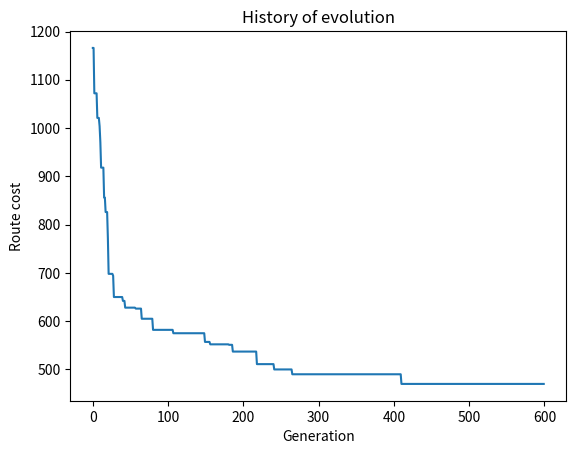

Reproduce this figure in Python.
import matplotlib.pyplot as plt
import random

# Generation of the initial population.
def generate_population(population_size, cities): #1 population size, number of chromosomes in the population 2 list of cities (indexes) to visit
  population = []  # generated chromosomes are stored here, route to visit
  for i in range(population_size):
      chromosome = cities.copy() 
      random.shuffle(chromosome) #a copy of the list of cities (indexes) is created which is then mixed, one chromosome
      population.append(chromosome)
  return population

# Fitness calculation (route length). 
def fitness(chromosome, distances): #chromosome=route, distances distance matrix
  total_distance = 0
  for i in range(len(chromosome)-1): #find the distance between cities (pair) except the first and last
    city1 = chromosome[i]
    city2 = chromosome[i+1]
    total_distance += distances[city1][city2]
  total_distance += distances[chromosome[-1]][chromosome[0]] #distance from last to first, closing the loop
  return total_distance

# Performing a crossover operation.
def crossover(parent1, parent2):
  child = parent1.copy() # a child is created
  start_index = random.randint(0, len(parent1)-1)
  end_index = random.randint(start_index, len(parent1)) #take the area over which genes will be exchanged
  for i in range(start_index, end_index):
    if parent2[i] not in child[start_index:end_index]: #check whether the par2 gene is present on the route section (st-end), if it is missing, it will be added to the appropriate place
      index = child.index(parent2[i]) #find the parent2 gene index in the child’s route
      child[i], child[index] = child[index], child[i] # genes in this region change like in parent2, with movement inside to save the route
  return child

# Performing a mutation operation. 
def mutation(chromosome):    #2 random genes are selected and swapped so as not to get stuck in the local optimum
  index1 = random.randint(0, len(chromosome)-1)  #len()-1, since genome length = cities, and indices start from 0
  index2 = random.randint(0, len(chromosome)-1)
  chromosome[index1], chromosome[index2] = chromosome[index2], chromosome[index1]
  return chromosome

# Execution of a genetic algorithm with a record of the history of evolution.
def genetic_algorithm(distances, population_size, generations):
  # Generation of the initial population. 
  cities = list(range(len(distances))) 
  population = generate_population(population_size, cities)

  # Recording the history of evolution. 
  history = []  #The best result for a generation is recorded here, everyone
  best_fitness = float('inf') #best track, infinity to ensure that the first generation is recorded as the best

  # Performing crossover, mutation and selection operations. 
  for i in range(generations):
    population = sorted(population, key=lambda x: fitness(x, distances)) #sorting routes in ascending order from best to worst by fitness function
    fitness_value = fitness(population[0], distances) #calculated for the best of his fitness

    # Recording best fitness and route.
    if fitness_value < best_fitness: # if the current value is better than the previous one, then it is recorded as the best
        best_fitness = fitness_value
        best_route = population[0]
        
        # Recording history. 
    history.append([i, fitness_value]) #new tuple, generation number and its value to track the result

    parents = population[:int(population_size/2)] #takes the best half (rounded down) and saves them
    offspring = [] #потомки
    for j in range(int(population_size/2)): #the second half is created from children, 2 random parents are taken
      parent1 = random.choice(parents)
      parent2 = random.choice(parents)
      child = crossover(parent1, parent2)
      if random.random() < 0.1: 
        child = mutation(child)
      offspring.append(child) 
    population = parents + offspring #a new list will be created from parents and descendants, preserving the best individuals from the past and introducing diversity in order to avoid premature convergence

    # Plotting the history of evolution. 
  plt.plot([h[0] for h in history], [h[1] for h in history])
  plt.xlabel('Generation') 
  plt.ylabel('Route cost') 
  plt.title('History of evolution') 
  plt.show()

  
  return best_route

distances = [
  [0, 93, 1, 55, 16, 69, 55, 90, 40, 58, 59, 27, 61, 68, 83, 100, 59, 96, 59, 38, 31, 35, 72, 98, 95, 34, 13, 77, 70, 45],
  [93, 0, 47, 62, 31, 75, 63, 20, 50, 25, 94, 94, 63, 57, 57, 8, 67, 19, 100, 61, 42, 94, 70, 31, 66, 94, 6, 48, 36, 63],
  [1, 47, 0, 13, 6, 66, 20, 53, 22, 33, 57, 29, 1, 7, 5, 37, 50, 81, 13, 19, 68, 75, 37, 91, 60, 5, 59, 67, 5, 1],
  [55, 62, 13, 0, 85, 29, 83, 62, 60, 94, 88, 46, 79, 62, 17, 49, 87, 30, 84, 72, 10, 24, 55, 15, 81, 68, 42, 13, 72, 17],
  [16, 31, 6, 85, 0, 68, 26, 99, 82, 41, 55, 57, 54, 45, 72, 19, 80, 7, 62, 51, 93, 21, 55, 64, 89, 71, 15, 74, 98, 17],
  [69, 75, 66, 29, 68, 0, 24, 31, 60, 2, 34, 34, 85, 38, 92, 45, 37, 44, 35, 10, 70, 74, 27, 3, 74, 11, 34, 32, 98, 39],
  [55, 63, 20, 83, 26, 24, 0, 65, 85, 49, 39, 92, 27, 34, 95, 67, 14, 77, 73, 96, 40, 82, 15, 16, 66, 6, 24, 31, 73, 67],
  [90, 20, 53, 62, 99, 31, 65, 0, 87, 58, 98, 37, 73, 98, 58, 10, 22, 82, 96, 72, 26, 78, 79, 21, 10, 98, 26, 87, 39, 53],
  [40, 50, 22, 60, 82, 60, 85, 87, 0, 82, 15, 99, 41, 68, 63, 99, 31, 47, 86, 84, 73, 23, 77, 28, 26, 22, 11, 70, 17, 92],
  [58, 25, 33, 94, 41, 2, 49, 58, 82, 0, 75, 27, 40, 86, 67, 79, 27, 47, 12, 83, 1, 15, 40, 12, 9, 71, 58, 64, 84, 29],
  [59, 94, 57, 88, 55, 34, 39, 98, 15, 75, 0, 87, 83, 34, 27, 93, 65, 47, 86, 87, 63, 20, 94, 58, 33, 15, 99, 83, 51, 41],
  [27, 94, 29, 46, 57, 34, 92, 37, 99, 27, 87, 0, 95, 76, 80, 1, 2, 64, 68, 17, 33, 84, 72, 10, 20, 3, 13, 25, 94, 44],
  [61, 63, 1, 79, 54, 85, 27, 73, 41, 40, 83, 95, 0, 5, 50, 33, 2, 73, 87, 22, 93, 100, 58, 68, 41, 60, 22, 31, 12, 21],
  [68, 57, 7, 62, 45, 38, 34, 98, 68, 86, 34, 76, 5, 0, 10, 32, 33, 28, 76, 12, 75, 79, 22, 62, 85, 51, 90, 18, 87, 77],
  [83, 57, 5, 17, 72, 92, 95, 58, 63, 67, 27, 80, 50, 10, 0, 20, 37, 28, 94, 26, 73, 41, 65, 80, 100, 57, 48, 11, 57, 21],
  [100, 8, 37, 49, 19, 45, 67, 10, 99, 79, 93, 1, 33, 32, 20, 0, 54, 11, 21, 18, 28, 81, 55, 61, 17, 99, 62, 95, 98, 15],
  [59, 67, 50, 87, 80, 37, 14, 22, 31, 27, 65, 2, 2, 33, 37, 54, 0, 43, 54, 49, 41, 9, 1, 7, 84, 38, 65, 83, 74, 76],
  [96, 19, 81, 30, 7, 44, 77, 82, 47, 47, 47, 64, 73, 28, 28, 11, 43, 0, 45, 59, 29, 52, 74, 48, 5, 74, 66, 79, 65, 40],
  [59, 100, 13, 84, 62, 35, 73, 96, 86, 12, 86, 68, 87, 76, 94, 21, 54, 45, 0, 4, 53, 14, 60, 24, 71, 96, 33, 22, 36, 65],
  [38, 61, 19, 72, 51, 10, 96, 72, 84, 83, 87, 17, 22, 12, 26, 18, 49, 59, 4, 0, 61, 69, 60, 60, 2, 67, 71, 94, 43, 27],
  [31, 42, 68, 10, 93, 70, 40, 26, 73, 1, 63, 33, 93, 75, 73, 28, 41, 29, 53, 61, 0, 54, 39, 37, 80, 34, 80, 98, 40, 62],
  [35, 94, 75, 24, 21, 74, 82, 78, 23, 15, 20, 84, 100, 79, 41, 81, 9, 52, 14, 69, 54, 0, 12, 37, 31, 81, 52, 100, 74, 37],
  [72, 70, 37, 55, 55, 27, 15, 79, 77, 40, 94, 72, 58, 22, 65, 55, 1, 74, 60, 60, 39, 12, 0, 50, 38, 80, 19, 16, 21, 56],
  [98, 31, 91, 15, 64, 3, 16, 21, 28, 12, 58, 10, 68, 62, 80, 61, 7, 48, 24, 60, 37, 37, 50, 0, 43, 48, 53, 46, 59, 21],
  [95, 66, 60, 81, 89, 74, 66, 10, 26, 9, 33, 20, 41, 85, 100, 17, 84, 5, 71, 2, 80, 31, 38, 43, 0, 81, 63, 44, 46, 17],
  [34, 94, 5, 68, 71, 11, 6, 98, 22, 71, 15, 3, 60, 51, 57, 99, 38, 74, 96, 67, 34, 81, 80, 48, 81, 0, 77, 17, 70, 78],
  [13, 6, 59, 42, 15, 34, 24, 26, 11, 58, 99, 13, 22, 90, 48, 62, 65, 66, 33, 71, 80, 52, 19, 53, 63, 77, 0, 91, 84, 68],
  [77, 48, 67, 13, 74, 32, 31, 87, 70, 64, 83, 25, 31, 18, 11, 95, 83, 79, 22, 94, 98, 100, 16, 46, 44, 17, 91, 0, 75, 98],
  [70, 36, 5, 72, 98, 98, 73, 39, 17, 84, 51, 94, 12, 87, 57, 98, 74, 65, 36, 43, 40, 74, 21, 59, 46, 70, 84, 75, 0, 17],
  [45, 63, 1, 17, 17, 39, 67, 53, 92, 29, 41, 44, 21, 77, 21, 15, 76, 40, 65, 27, 62, 37, 56, 21, 17, 78, 68, 98, 17, 0],
]
population_size = 100
generations = 600

best_route = genetic_algorithm(distances, population_size, generations)
print(f"Best route for {len(best_route)} cities: {best_route}")
print("Route cost:", fitness(best_route, distances))
